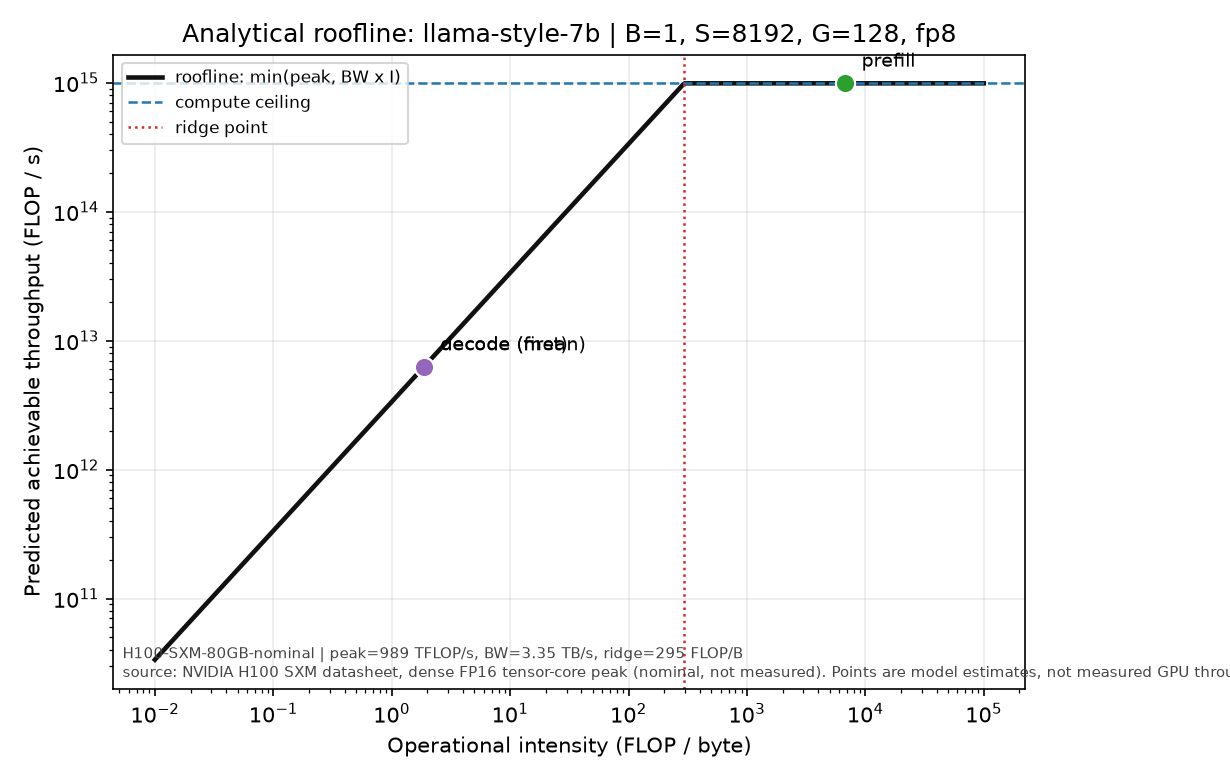

The file beside this chart, header and first rows:
label, phase, intensity, bound_flops_per_s, flops, bytes
prefill, prefill, 6722, 989400000000000, 111051792187392, 16519532544
decode (first), decode_first, 1.866, 6251269160069, 14673788928, 7863554048
decode (mean), decode, 1.866, 6251298842672, 1878378151936, 1006601502720
